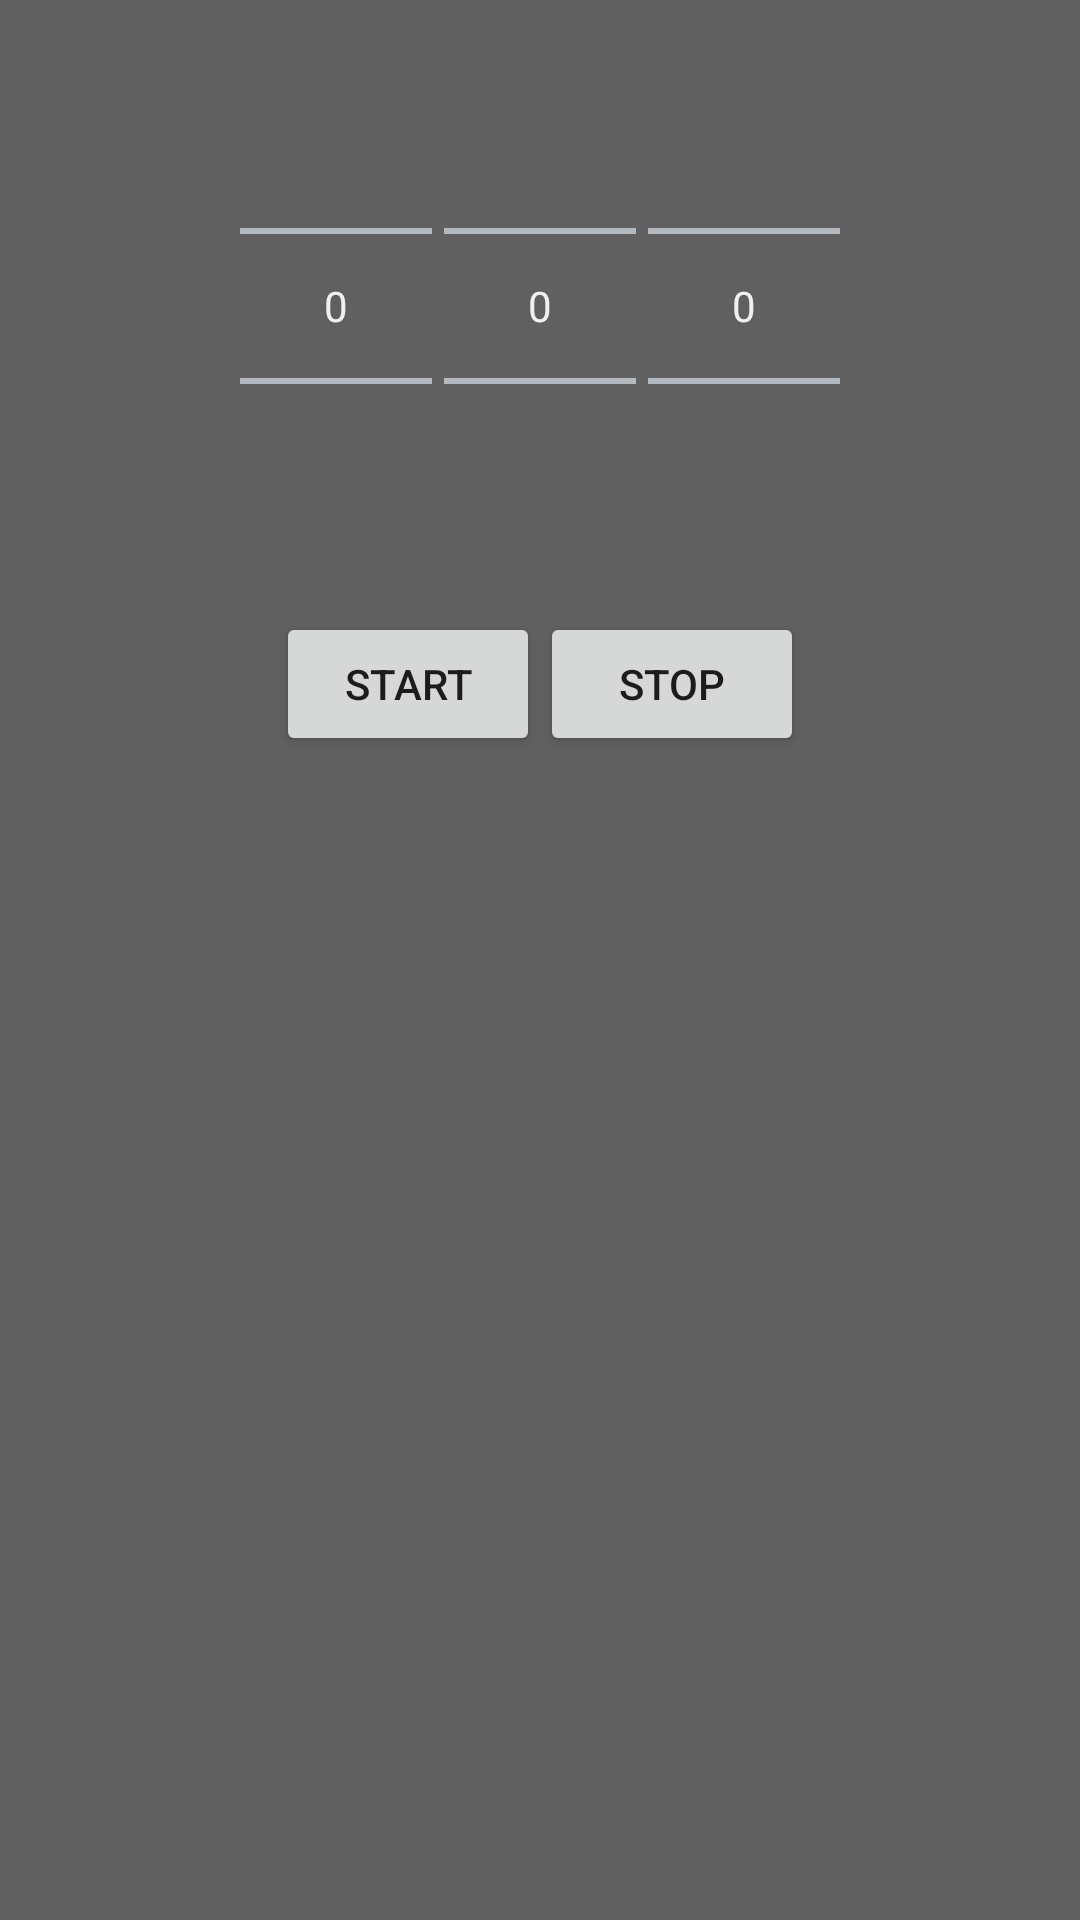

This screen was rendered from an Android layout file. Write that file and the resources it references.
<!-- AndroidManifest.xml: application theme AppTheme -->
<!-- res/layout/activity_schedule_picker.xml -->
<?xml version="1.0" encoding="utf-8"?>

<LinearLayout xmlns:android="http://schemas.android.com/apk/res/android"
    xmlns:app="http://schemas.android.com/apk/res-auto"
    xmlns:tools="http://schemas.android.com/tools"
    android:layout_width="match_parent"
    android:orientation="vertical"
    android:background="@color/gray"
    android:layout_height="match_parent"
    tools:context=".TimePicker">

    <LinearLayout
        android:padding="10dp"
        android:layout_width="wrap_content"
        android:layout_gravity="center"
        android:orientation="horizontal"
        android:layout_height="wrap_content">
        <NumberPicker
            android:layout_width="wrap_content"
            android:theme="@android:style/Theme.DeviceDefault"
            android:layout_margin="2dp"
            android:id="@+id/hours"
            android:layout_height="wrap_content">
        </NumberPicker>
        <NumberPicker
            android:layout_width="wrap_content"
            android:theme="@android:style/Theme.DeviceDefault"
            android:id="@+id/minutes"
            android:layout_margin="2dp"
            android:layout_height="wrap_content">
        </NumberPicker>

        <NumberPicker
           android:id="@+id/ampm"
            android:layout_width="wrap_content"
            android:layout_margin="2dp"
            android:theme="@android:style/Theme.DeviceDefault"
            android:layout_height="wrap_content">
        </NumberPicker>

    </LinearLayout>


<LinearLayout
    android:layout_width="wrap_content"
    android:layout_gravity="center"
    android:layout_height="wrap_content">
     <Button
        android:layout_width="wrap_content"
        android:text="START"
        android:id="@+id/button_setStart"
        android:layout_height="wrap_content" />

    <Button
        android:layout_width="wrap_content"
        android:text="STOP"
        android:id="@+id/button_setStop"
        android:layout_height="wrap_content" />
</LinearLayout>
</LinearLayout>
<!-- resources referenced by this layout -->
<resources>
  <color name="gray">#606060</color>
  <style name="AppTheme" parent="Theme.AppCompat.Light.DarkActionBar">
          
          <item name="colorPrimary">@color/colorPrimary</item>
          <item name="colorPrimaryDark">@color/colorPrimaryDark</item>
          <item name="colorAccent">@color/colorAccent</item>
      </style>
  <color name="colorPrimary">#28a5df</color>
  <color name="colorPrimaryDark">#28a5df</color>
  <color name="colorAccent">#28a5df</color>
</resources>
